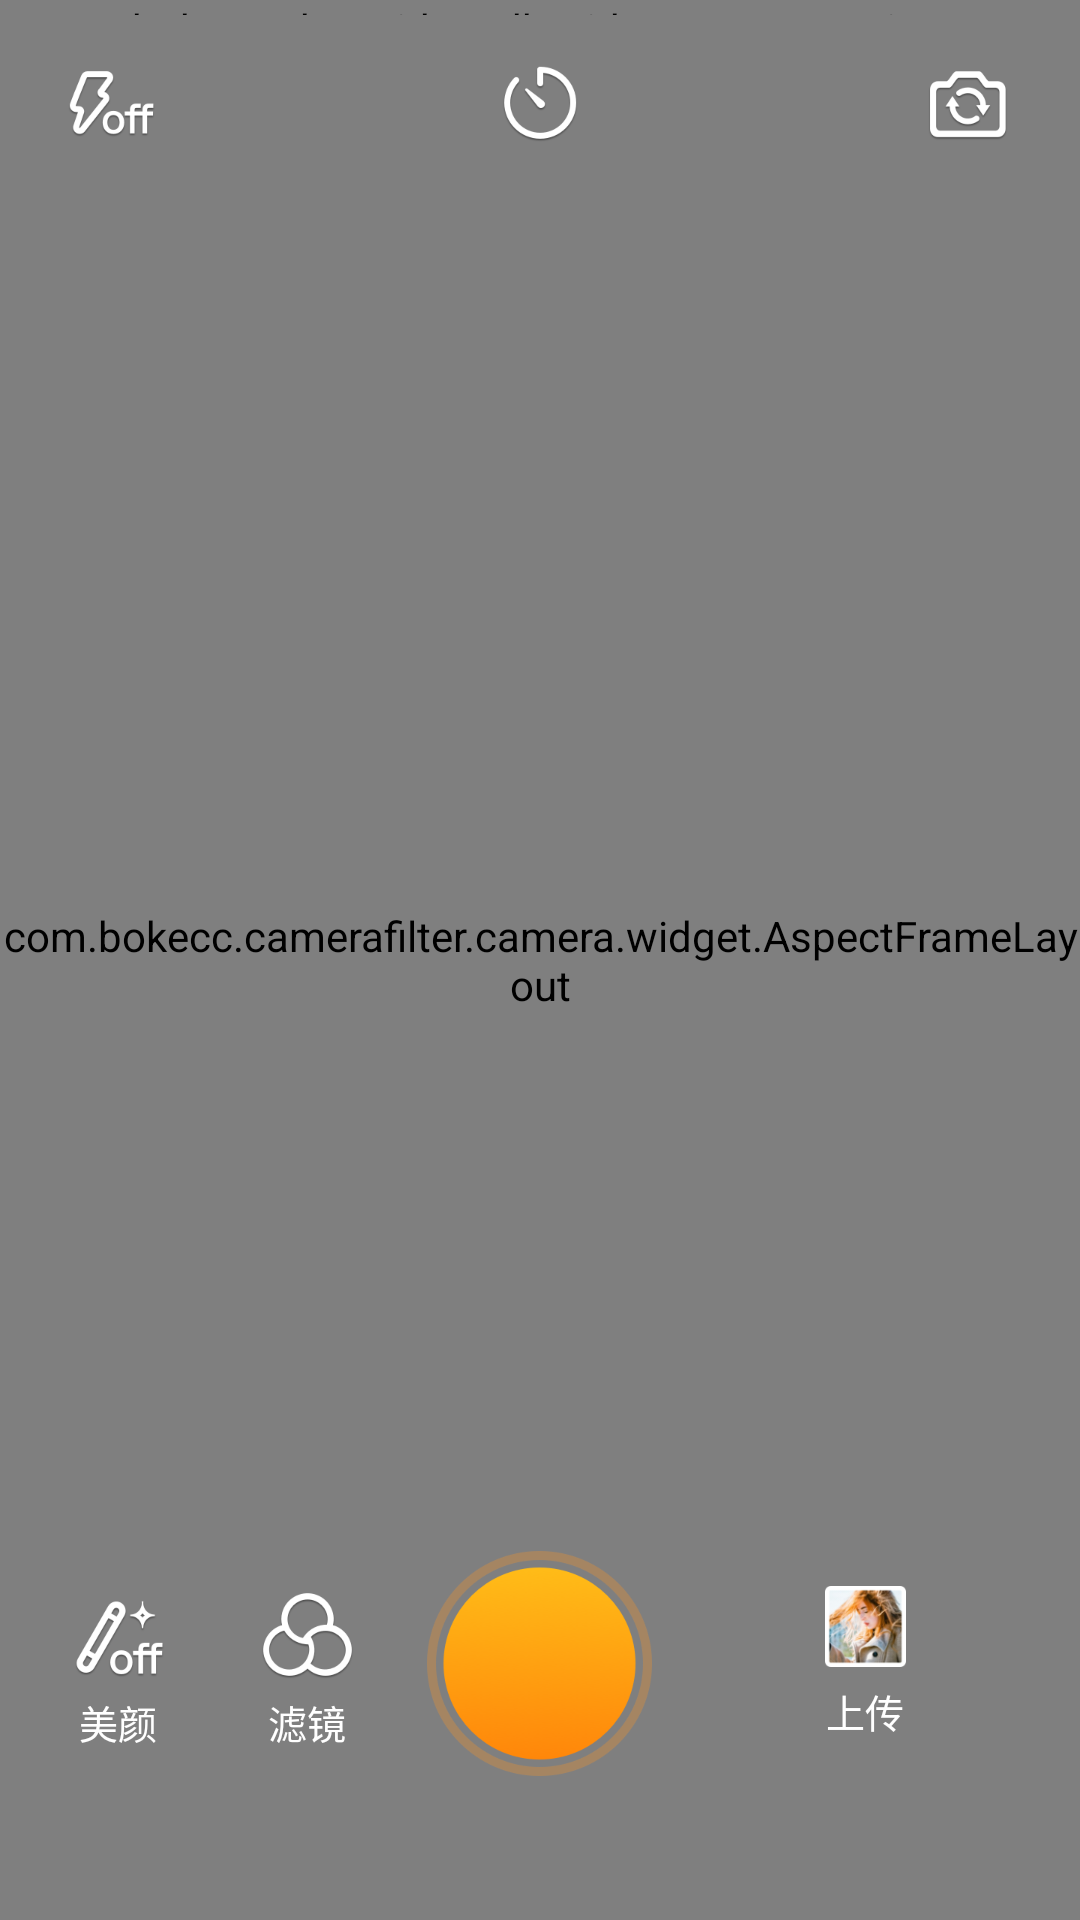

Write the Android layout XML for this screen, with the resource values it uses.
<!-- AndroidManifest.xml: activity theme Theme.AppCompat.NoActionBar -->
<!-- res/layout/activity_main.xml -->
<?xml version="1.0" encoding="utf-8"?>
<RelativeLayout xmlns:android="http://schemas.android.com/apk/res/android"
    android:layout_width="match_parent"
    android:layout_height="match_parent"
    android:background="@color/black">

    <com.bokecc.camerafilter.camera.widget.AspectFrameLayout
        android:id="@+id/afl_layout"
        android:layout_width="match_parent"
        android:layout_height="match_parent" />

    <LinearLayout
        android:layout_width="match_parent"
        android:layout_height="match_parent"
        android:orientation="vertical">

        <bokecc.shortvideosdk.widget.ProgressView
            android:id="@+id/progress_view"
            android:layout_width="match_parent"
            android:layout_height="5dp" />

        <LinearLayout
            android:id="@+id/ll_camera_control"
            android:layout_width="match_parent"
            android:layout_height="wrap_content"
            android:layout_marginLeft="18dp"
            android:layout_marginTop="10dp"
            android:layout_marginRight="18dp"
            android:gravity="center"
            android:orientation="horizontal">

            <ImageView
                android:id="@+id/iv_flash_light"
                android:layout_width="39dp"
                android:layout_height="39dp"
                android:src="@mipmap/iv_flash_off" />

            <TextView
                android:layout_width="0dp"
                android:layout_height="wrap_content"
                android:layout_weight="1" />

            <ImageView
                android:id="@+id/iv_countdown_time"
                android:layout_width="39dp"
                android:layout_height="39dp"
                android:src="@mipmap/iv_countdown_off" />

            <TextView
                android:layout_width="0dp"
                android:layout_height="wrap_content"
                android:layout_weight="1" />


            <ImageView
                android:id="@+id/iv_switch_camera"
                android:layout_width="39dp"
                android:layout_height="39dp"
                android:src="@mipmap/iv_switch_camera" />


        </LinearLayout>

        <ImageView
            android:id="@+id/iv_close"
            android:layout_width="30dp"
            android:layout_height="30dp"
            android:layout_marginLeft="12dp"
            android:layout_marginTop="15dp"
            android:src="@mipmap/iv_close"
            android:visibility="gone" />

        <TextView
            android:layout_width="match_parent"
            android:layout_height="0dp"
            android:layout_weight="1" />

        <LinearLayout
            android:layout_width="match_parent"
            android:layout_height="wrap_content"
            android:layout_marginBottom="48dp"
            android:gravity="center"
            android:orientation="horizontal">

            <LinearLayout
                android:layout_width="0dp"
                android:layout_height="wrap_content"
                android:layout_weight="1"
                android:gravity="center"
                android:orientation="horizontal">

                <LinearLayout
                    android:id="@+id/ll_beauty"
                    android:layout_width="wrap_content"
                    android:layout_height="wrap_content"
                    android:gravity="center"
                    android:orientation="vertical">

                    <ImageView
                        android:id="@+id/iv_beauty"
                        android:layout_width="39dp"
                        android:layout_height="39dp"
                        android:src="@mipmap/iv_beauty_off" />

                    <TextView
                        android:layout_width="wrap_content"
                        android:layout_height="wrap_content"
                        android:text="美颜"
                        android:textColor="@color/white"
                        android:textSize="13sp" />
                </LinearLayout>

                <LinearLayout
                    android:id="@+id/ll_filter"
                    android:layout_width="wrap_content"
                    android:layout_height="wrap_content"
                    android:layout_marginLeft="24dp"
                    android:gravity="center"
                    android:orientation="vertical">

                    <ImageView
                        android:id="@+id/iv_filter"
                        android:layout_width="39dp"
                        android:layout_height="39dp"
                        android:src="@mipmap/iv_filter" />

                    <TextView
                        android:layout_width="wrap_content"
                        android:layout_height="wrap_content"
                        android:text="滤镜"
                        android:textColor="@color/white"
                        android:textSize="13sp" />
                </LinearLayout>

                <ImageView
                    android:id="@+id/iv_delete_last"
                    android:layout_width="40dp"
                    android:layout_height="40dp"
                    android:src="@mipmap/iv_delete_last"
                    android:visibility="gone" />

            </LinearLayout>

            <RelativeLayout
                android:layout_width="wrap_content"
                android:layout_height="wrap_content">

                <ImageView
                    android:id="@+id/iv_record_video"
                    android:layout_width="75dp"
                    android:layout_height="75dp"
                    android:src="@mipmap/iv_record_video" />

                <TextView
                    android:id="@+id/tv_record_time"
                    android:layout_width="wrap_content"
                    android:layout_height="wrap_content"
                    android:layout_centerInParent="true"
                    android:textColor="@color/white"
                    android:textSize="15sp"
                    android:textStyle="bold"
                    android:visibility="gone" />
            </RelativeLayout>

            <LinearLayout
                android:layout_width="0dp"
                android:layout_height="wrap_content"
                android:layout_weight="1"
                android:gravity="center"
                android:orientation="horizontal">

                <LinearLayout
                    android:id="@+id/ll_select_video"
                    android:layout_width="wrap_content"
                    android:layout_height="wrap_content"
                    android:gravity="center"
                    android:orientation="vertical">

                    <ImageView
                        android:layout_width="27dp"
                        android:layout_height="27dp"
                        android:src="@mipmap/iv_select_video" />

                    <TextView
                        android:layout_width="wrap_content"
                        android:layout_height="wrap_content"
                        android:layout_marginTop="5dp"
                        android:text="上传"
                        android:textColor="@color/white"
                        android:textSize="13sp" />
                </LinearLayout>

                <ImageView
                    android:id="@+id/iv_complete_record"
                    android:layout_width="40dp"
                    android:layout_height="40dp"
                    android:src="@mipmap/iv_complete_record"
                    android:visibility="gone" />
            </LinearLayout>


        </LinearLayout>

    </LinearLayout>

    <ImageView
        android:id="@+id/iv_countdown"
        android:layout_width="150dp"
        android:layout_height="150dp"
        android:layout_centerInParent="true"
        android:visibility="gone" />


</RelativeLayout>
<!-- resources referenced by this layout -->
<resources>
  <color name="black">#000000</color>
  <color name="white">#FFFFFF</color>
  <!-- mipmap iv_beauty_off: png bitmap (mipmap-xxhdpi, 8873 bytes) -->
  <!-- mipmap iv_close: png bitmap (mipmap-xxhdpi, 1267 bytes) -->
  <!-- mipmap iv_complete_record: png bitmap (mipmap-xxhdpi, 3867 bytes) -->
  <!-- mipmap iv_countdown_off: png bitmap (mipmap-xxhdpi, 6654 bytes) -->
  <!-- mipmap iv_delete_last: png bitmap (mipmap-xxhdpi, 3760 bytes) -->
  <!-- mipmap iv_filter: png bitmap (mipmap-xxhdpi, 8468 bytes) -->
  <!-- mipmap iv_flash_off: png bitmap (mipmap-xxhdpi, 7470 bytes) -->
  <!-- mipmap iv_record_video: png bitmap (mipmap-xxhdpi, 20802 bytes) -->
  <!-- mipmap iv_select_video: png bitmap (mipmap-xxhdpi, 16548 bytes) -->
  <!-- mipmap iv_switch_camera: png bitmap (mipmap-xxhdpi, 5465 bytes) -->
</resources>
